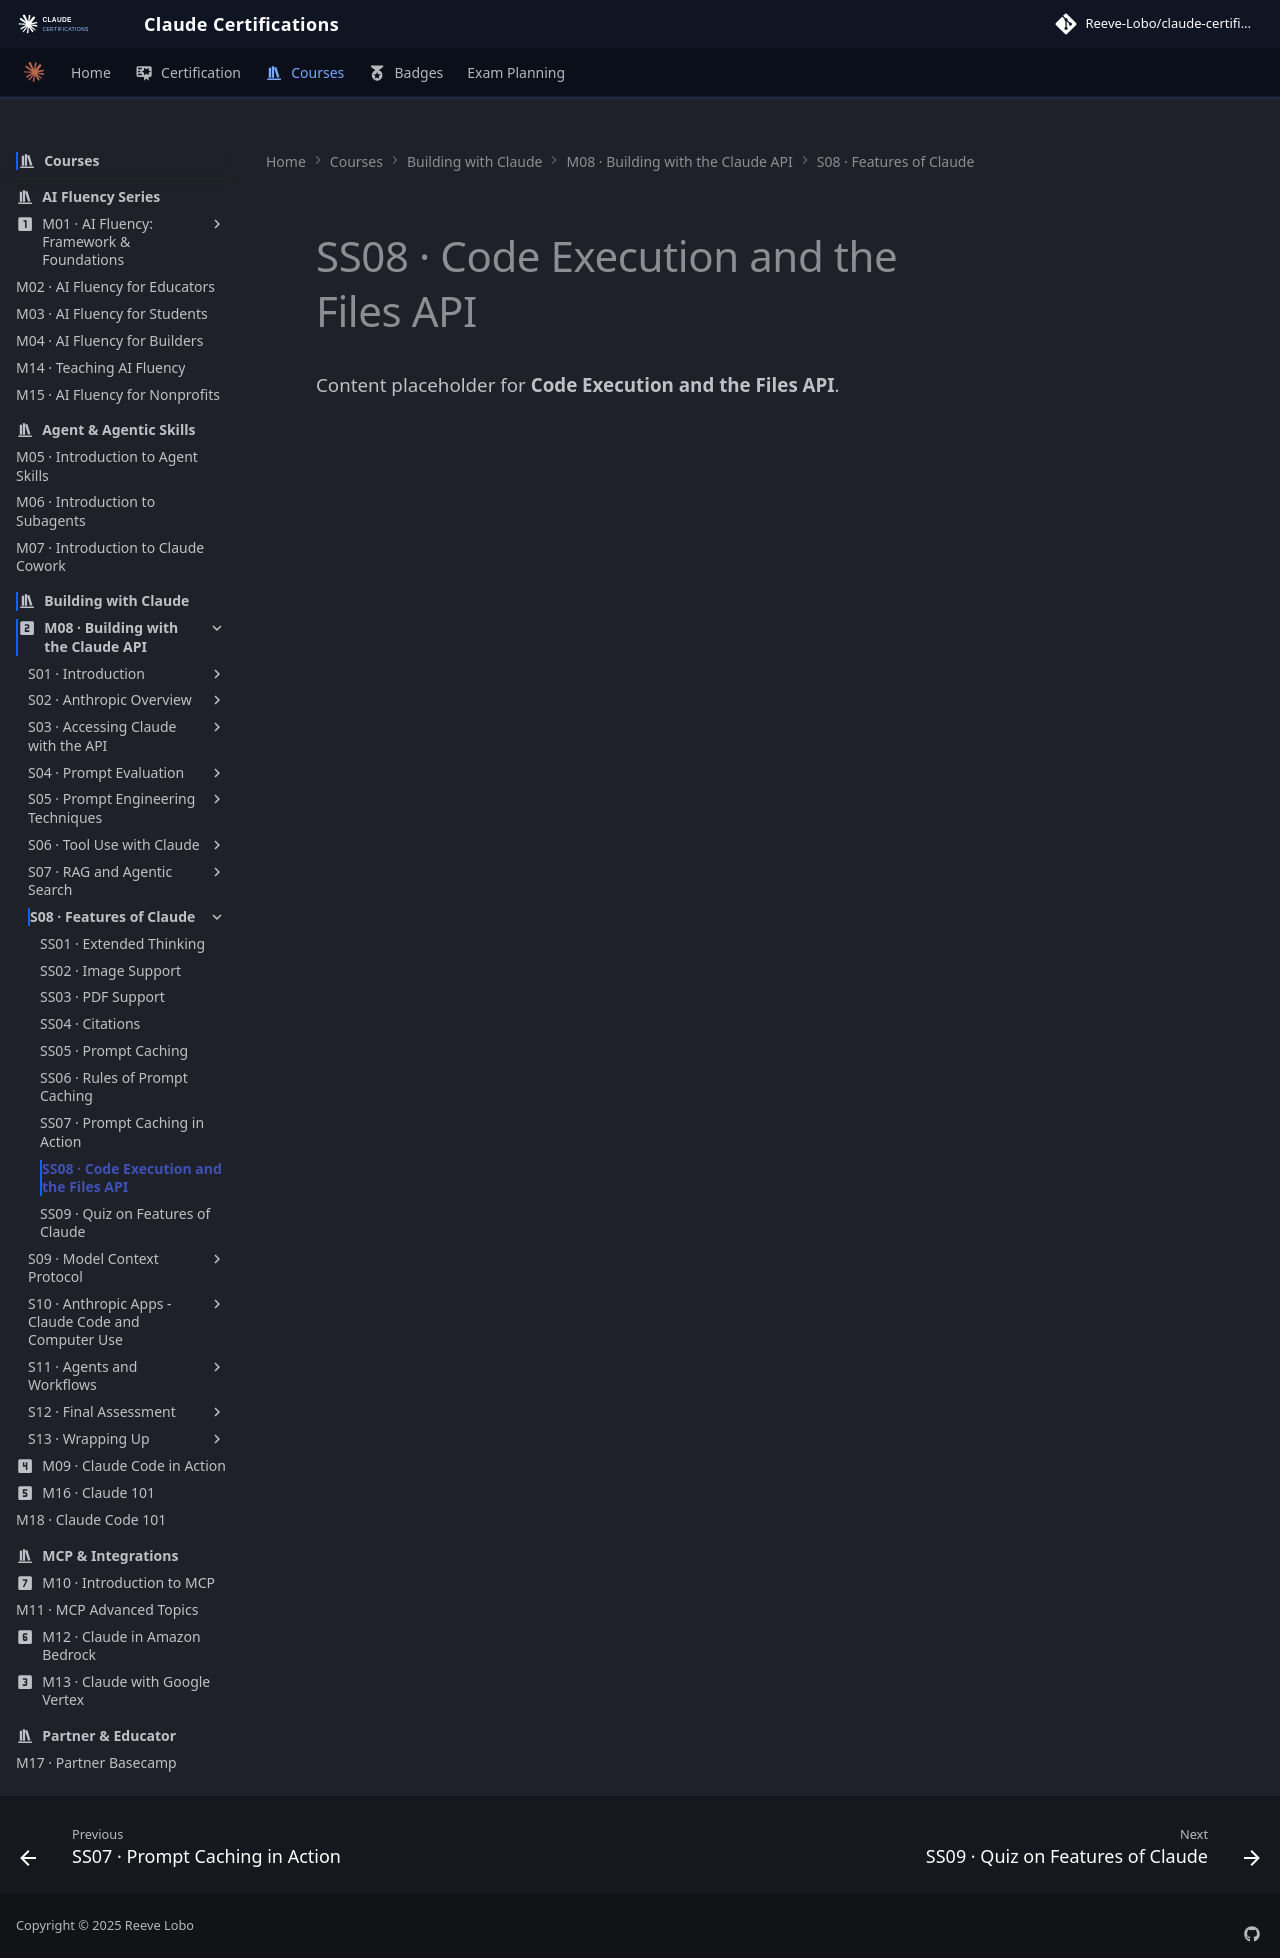

repository: reevelobo/anthropic-certified · page: modules/m08_building_with_the_claude_api/s08_features_of_claude/ss08_code_execution_and_the_files_api/index.html · generator: mkdocs

# SS08 · Code Execution and the Files API

Content placeholder for **Code Execution and the Files API**.
